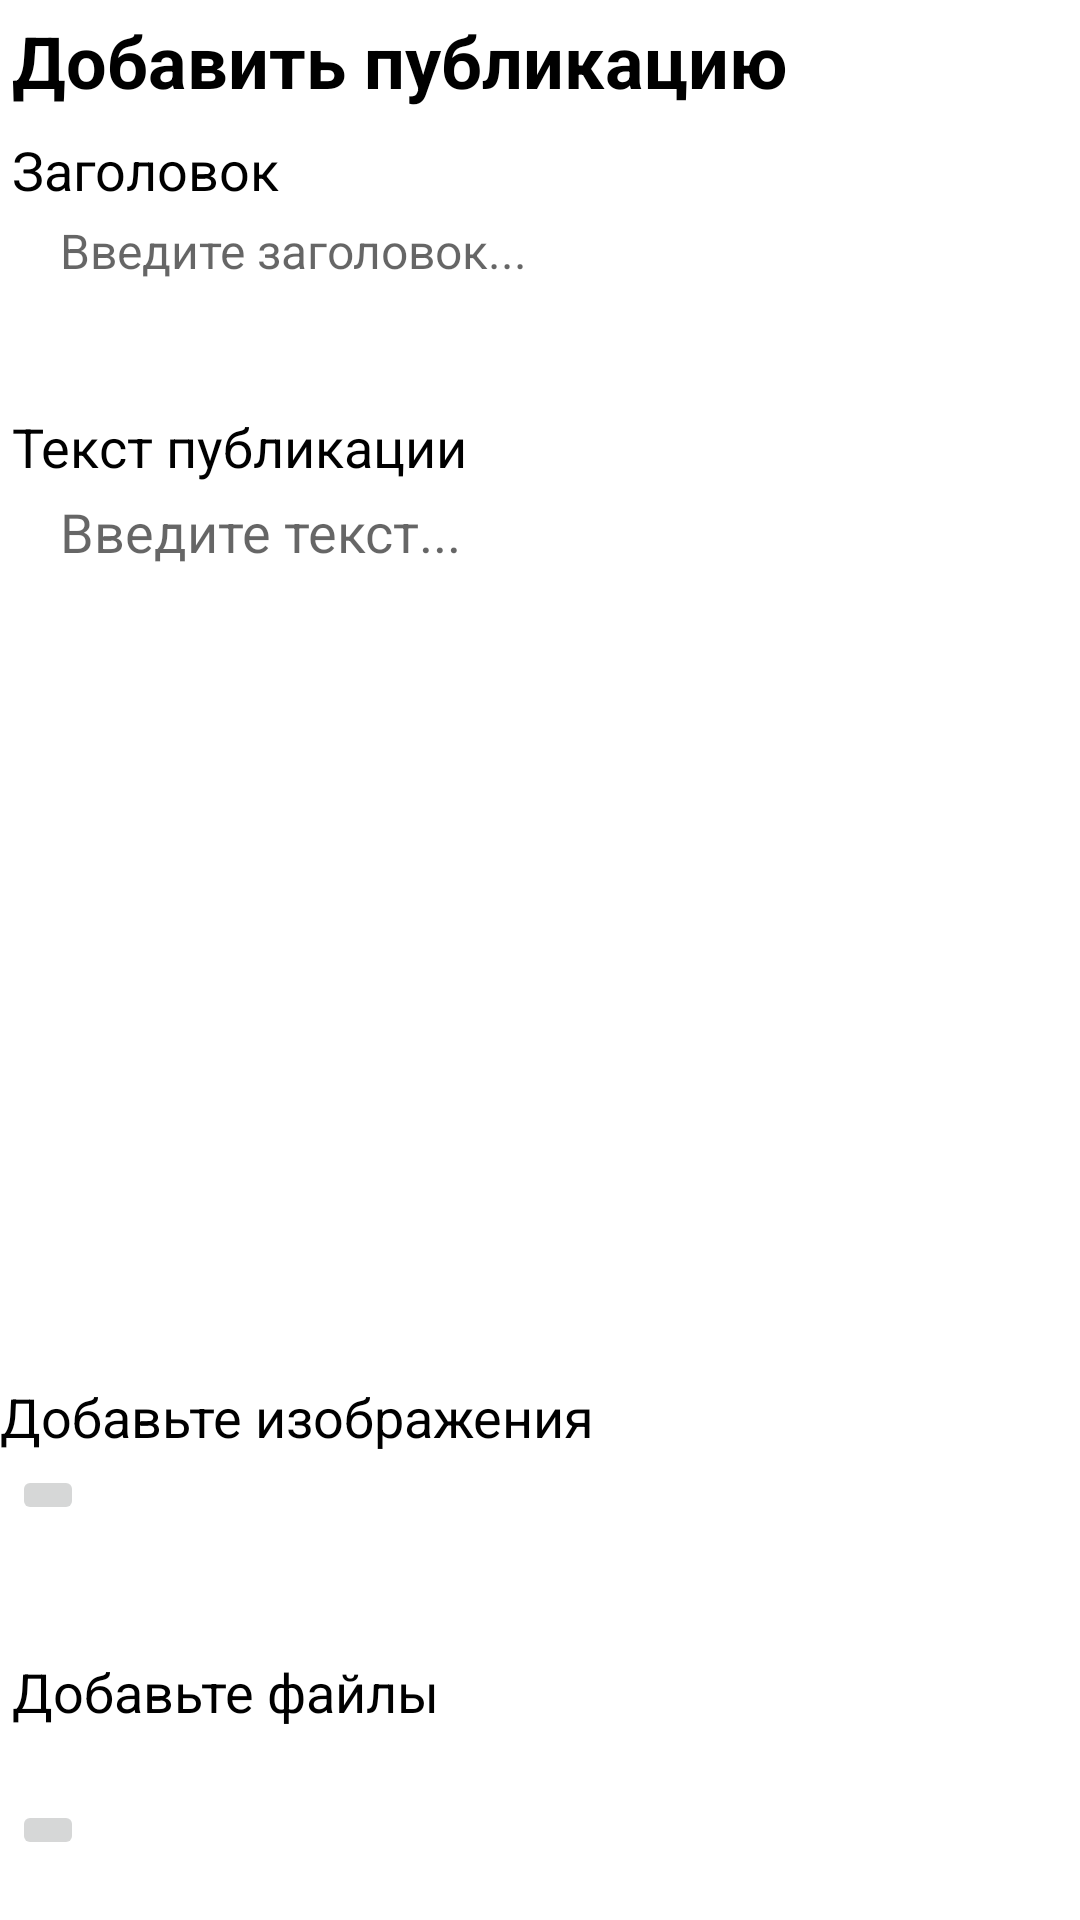

Produce the Android XML layout that renders to this screen, including the resource entries it uses.
<!-- AndroidManifest.xml: application theme Theme.DormitoryApp -->
<!-- res/layout/fragment_add_edit_news.xml -->
<?xml version="1.0" encoding="utf-8"?>
<androidx.constraintlayout.widget.ConstraintLayout xmlns:android="http://schemas.android.com/apk/res/android"
    android:layout_width="match_parent"
    android:layout_height="match_parent"
    xmlns:app="http://schemas.android.com/apk/res-auto">
    <com.google.android.material.textview.MaterialTextView
        android:id="@+id/tvAddEditHeader"
        android:layout_width="wrap_content"
        android:layout_height="wrap_content"
        android:textSize="24sp"
        android:textColor="@color/black"
        android:text="Добавить публикацию"
        android:textStyle="bold"
        android:padding="4dp"
        app:layout_constraintTop_toTopOf="parent"
        app:layout_constraintStart_toStartOf="parent"/>

    <com.google.android.material.textview.MaterialTextView
        android:id="@+id/tvEditTitle"
        android:layout_width="wrap_content"
        android:layout_height="wrap_content"
        app:layout_constraintStart_toStartOf="parent"
        app:layout_constraintTop_toBottomOf="@id/tvAddEditHeader"
        android:text="Заголовок"
        android:textSize="18sp"
        android:textColor="@color/black"
        android:padding="4dp"/>

    <com.google.android.material.textfield.TextInputEditText
        android:id="@+id/etTitle"
        android:layout_width="match_parent"
        android:layout_height="60dp"
        android:textSize="16sp"
        android:paddingStart="8dp"
        android:layout_marginHorizontal="12dp"
        android:gravity="top|left"
        android:hint="Введите заголовок..."
        android:background="@drawable/edit_text_for_admin"
        app:layout_constraintStart_toStartOf="parent"
        app:layout_constraintTop_toBottomOf="@id/tvEditTitle"/>

    <com.google.android.material.textview.MaterialTextView
        android:id="@+id/tvEditContent"
        android:layout_width="wrap_content"
        android:layout_height="wrap_content"
        app:layout_constraintStart_toStartOf="parent"
        app:layout_constraintTop_toBottomOf="@id/etTitle"
        android:text="Текст публикации"
        android:textSize="18sp"
        android:textColor="@color/black"
        android:padding="4dp"/>

    <com.google.android.material.textfield.TextInputEditText
        android:layout_width="match_parent"
        android:layout_height="0dp"
        android:id="@+id/etContent"

        android:paddingStart="8dp"
        android:hint="Введите текст..."
        android:layout_marginHorizontal="12dp"
        android:gravity="top|left"
        app:layout_constraintStart_toStartOf="parent"
        app:layout_constraintEnd_toEndOf="parent"
        app:layout_constraintTop_toBottomOf="@id/tvEditContent"
        app:layout_constraintBottom_toTopOf="@id/tvAddImages"
        android:background="@drawable/edit_text_for_admin"/>

    <androidx.constraintlayout.widget.Guideline
        android:id="@+id/guideline2"
        android:layout_width="wrap_content"
        android:layout_height="wrap_content"
        android:orientation="horizontal"
        app:layout_constraintGuide_end="180dp" />

    <com.google.android.material.textview.MaterialTextView
        android:layout_width="wrap_content"
        android:layout_height="wrap_content"
        android:id="@+id/tvAddImages"
        app:layout_constraintStart_toStartOf="parent"
        app:layout_constraintTop_toTopOf="@id/guideline2"
        android:text="Добавьте изображения"
        android:textSize="18sp"
        android:textColor="@color/black"/>

    <ImageButton
        android:id="@+id/btnAddImages"
        android:layout_width="wrap_content"
        android:layout_height="wrap_content"
        app:layout_constraintStart_toStartOf="parent"
        app:layout_constraintTop_toBottomOf="@id/tvAddImages"
        android:src="@drawable/baseline_add_40"
        android:layout_margin="4dp"/>

    <LinearLayout
        android:visibility="gone"
        android:id="@+id/imagesToAddLL"
        android:layout_width="match_parent"
        android:layout_height="50dp"
        app:layout_constraintStart_toStartOf="parent"
        android:orientation="horizontal"
        android:layout_margin="4dp"
        app:layout_constraintEnd_toEndOf="parent"
        app:layout_constraintTop_toBottomOf="@id/tvAddImages"/>

    <com.google.android.material.textview.MaterialTextView
        android:layout_width="wrap_content"
        android:layout_height="wrap_content"
        android:id="@+id/tvAddFiles"
        app:layout_constraintStart_toStartOf="parent"
        android:textSize="18sp"
        android:text="Добавьте файлы"
        android:textColor="@color/black"
        android:padding="4dp"
        app:layout_constraintBottom_toTopOf="@id/guideline1"/>
    <androidx.constraintlayout.widget.Guideline
        android:id="@+id/guideline1"
        android:layout_width="wrap_content"
        android:layout_height="wrap_content"
        android:orientation="horizontal"
        app:layout_constraintGuide_end="60dp"/>
    <ImageButton
        android:id="@+id/btnAddFiles"
        android:layout_width="wrap_content"
        android:layout_height="wrap_content"
        app:layout_constraintBottom_toBottomOf="parent"
        app:layout_constraintStart_toStartOf="parent"
        app:layout_constraintTop_toTopOf="@id/guideline1"
        android:src="@drawable/baseline_add_40"
        android:layout_margin="4dp"/>

    <LinearLayout
        android:visibility="gone"
        android:id="@+id/filesToAddLL"
        android:layout_width="match_parent"
        android:layout_height="50dp"
        app:layout_constraintStart_toStartOf="parent"
        android:orientation="horizontal"
        android:layout_margin="4dp"
        app:layout_constraintEnd_toEndOf="parent"
        app:layout_constraintTop_toTopOf="@id/guideline1"
        app:layout_constraintBottom_toBottomOf="parent"/>
</androidx.constraintlayout.widget.ConstraintLayout>
<!-- resources referenced by this layout -->
<resources>
  <color name="black">#FF000000</color>
  <style name="Theme.DormitoryApp" parent="Theme.MaterialComponents.Light.NoActionBar">
          
          <item name="colorPrimary">@color/blue</item>
          <item name="colorPrimaryVariant">@color/blue</item>
          <item name="colorOnPrimary">@color/white</item>
          
          <item name="colorSecondary">@color/blue</item>
          <item name="colorSecondaryVariant">@color/blue</item>
          <item name="colorOnSecondary">@color/white</item>
          
          <item name="android:statusBarColor" tools:targetApi="l">?attr/colorOnPrimary</item>
          
      </style>
  <color name="blue">#007bff</color>
  <color name="white">#FFFFFFFF</color>
</resources>
